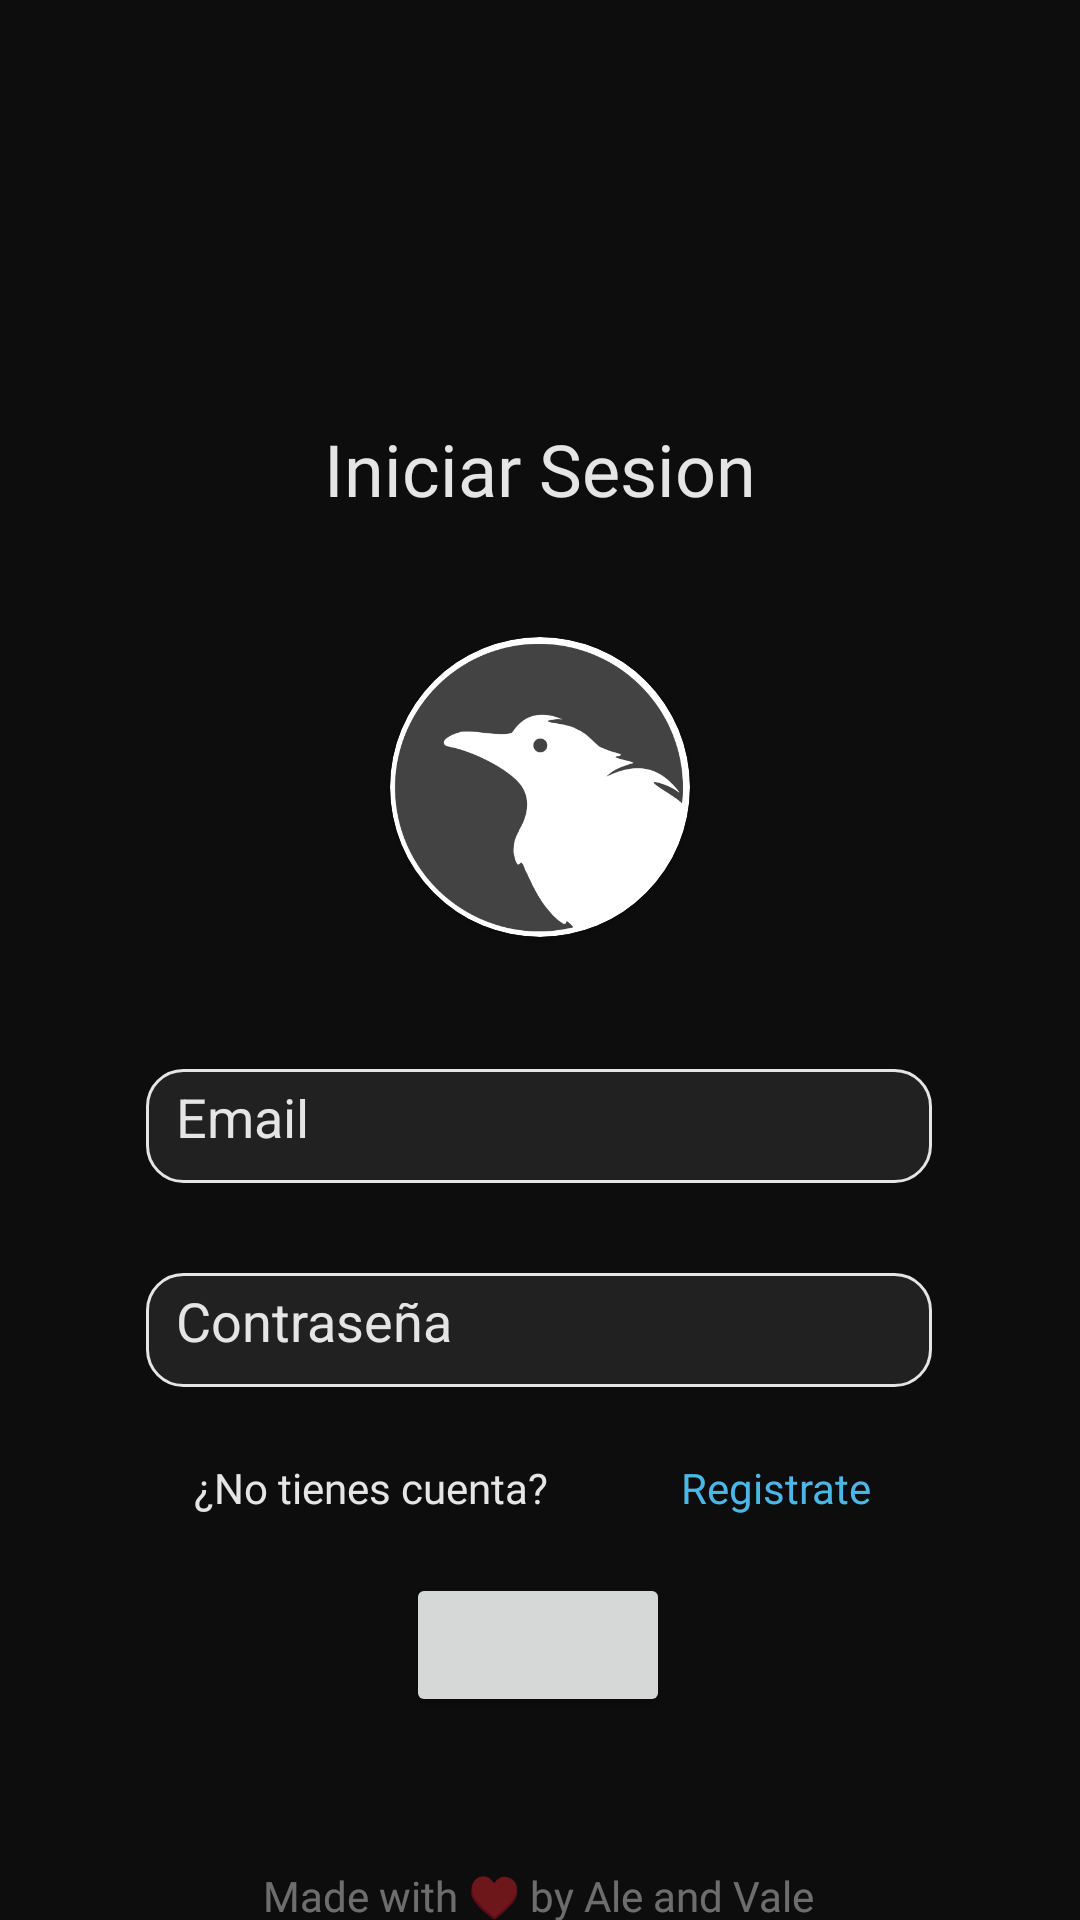

Layout XML and referenced resources for this Android screen:
<!-- AndroidManifest.xml: application theme Theme.SaveChat -->
<!-- res/layout/activity_login.xml -->
<?xml version="1.0" encoding="utf-8"?>
<androidx.constraintlayout.widget.ConstraintLayout xmlns:android="http://schemas.android.com/apk/res/android"
    xmlns:app="http://schemas.android.com/apk/res-auto"
    xmlns:tools="http://schemas.android.com/tools"
    android:layout_width="match_parent"
    android:layout_height="match_parent"
    android:background="@color/bkg"
    tools:context=".LoginActivity">

    <Button
        android:id="@+id/loginButton"
        android:layout_width="wrap_content"
        android:layout_height="wrap_content"
        android:layout_marginTop="19dp"
        app:layout_constraintEnd_toEndOf="parent"
        app:layout_constraintHorizontal_bias="0.498"
        app:layout_constraintStart_toStartOf="parent"
        app:layout_constraintTop_toBottomOf="@+id/textView4" />

    <androidx.cardview.widget.CardView
        android:id="@+id/cardView"
        android:layout_width="wrap_content"
        android:layout_height="wrap_content"
        android:layout_marginTop="40dp"
        app:cardCornerRadius="50dp"
        app:layout_constraintEnd_toEndOf="parent"
        app:layout_constraintStart_toStartOf="parent"
        app:layout_constraintTop_toBottomOf="@+id/textView">

        <ImageView
            android:id="@+id/imageView"
            android:layout_width="100dp"
            android:layout_height="100dp"
            app:srcCompat="@drawable/cuervo_logo_png" />
    </androidx.cardview.widget.CardView>

    <EditText
        android:id="@+id/emailUser"
        android:layout_width="262dp"
        android:layout_height="38dp"
        android:layout_marginTop="44dp"
        android:background="@drawable/shaping_plain_text"
        android:ems="10"
        android:hint="Email"
        android:inputType="textPersonName"
        android:textColor="@color/white"
        android:textColorHint="@color/white"
        app:layout_constraintEnd_toEndOf="parent"
        app:layout_constraintHorizontal_bias="0.496"
        app:layout_constraintStart_toStartOf="parent"
        app:layout_constraintTop_toBottomOf="@+id/cardView" />

    <EditText
        android:id="@+id/passwordUser"
        android:layout_width="262dp"
        android:layout_height="38dp"
        android:layout_marginTop="30dp"
        android:background="@drawable/shaping_plain_text"
        android:ems="10"
        android:hint="Contraseña"
        android:inputType="textPersonName|textPassword"
        android:textColor="@color/white"
        android:textColorHint="@color/white"
        app:layout_constraintEnd_toEndOf="parent"
        app:layout_constraintHorizontal_bias="0.496"
        app:layout_constraintStart_toStartOf="parent"
        app:layout_constraintTop_toBottomOf="@+id/emailUser" />

    <TextView
        android:id="@+id/textView"
        android:layout_width="wrap_content"
        android:layout_height="wrap_content"
        android:layout_marginTop="140dp"
        android:fontFamily="@font/poppins_semibold"
        android:text="Iniciar Sesion"
        android:textColor="@color/white"
        android:textSize="24dp"
        app:layout_constraintEnd_toEndOf="parent"
        app:layout_constraintStart_toStartOf="parent"
        app:layout_constraintTop_toTopOf="parent" />

    <ImageView
        android:id="@+id/imageView6"
        android:layout_width="wrap_content"
        android:layout_height="wrap_content"
        android:elevation="100dp"
        app:layout_constraintBottom_toBottomOf="@+id/loginButton"
        app:layout_constraintEnd_toEndOf="@+id/loginButton"
        app:layout_constraintStart_toStartOf="@+id/loginButton"
        app:layout_constraintTop_toTopOf="@+id/loginButton"
        app:srcCompat="@drawable/send_logo" />

    <TextView
        android:id="@+id/hyperText"
        android:layout_width="wrap_content"
        android:layout_height="wrap_content"
        android:layout_marginEnd="20dp"
        android:autoLink="none"
        android:fontFamily="@font/poppins_semibold"
        android:linksClickable="true"
        android:text="Registrate"
        android:textColor="@color/material_dynamic_primary70"
        app:layout_constraintBottom_toBottomOf="@+id/textView4"
        app:layout_constraintEnd_toEndOf="@+id/passwordUser"
        app:layout_constraintTop_toTopOf="@+id/textView4"
        app:layout_constraintVertical_bias="0.0" />

    <TextView
        android:id="@+id/textView4"
        android:layout_width="wrap_content"
        android:layout_height="wrap_content"
        android:layout_marginStart="16dp"
        android:layout_marginTop="24dp"
        android:fontFamily="@font/poppins_semibold"
        android:text="¿No tienes cuenta? "
        android:textColor="@color/white"
        app:layout_constraintStart_toStartOf="@+id/passwordUser"
        app:layout_constraintTop_toBottomOf="@+id/passwordUser" />

    <TextView
        android:id="@+id/textView5"
        android:layout_width="wrap_content"
        android:layout_height="wrap_content"
        android:layout_marginTop="50dp"
        android:fontFamily="@font/poppins_semibold"
        android:text="Made with ♥ by Ale and Vale"
        android:textColor="@color/pale_white"
        app:layout_constraintEnd_toEndOf="parent"
        app:layout_constraintHorizontal_bias="0.497"
        app:layout_constraintStart_toStartOf="parent"
        app:layout_constraintTop_toBottomOf="@+id/loginButton" />

</androidx.constraintlayout.widget.ConstraintLayout>
<!-- resources referenced by this layout -->
<resources>
  <color name="bkg">#0D0D0D</color>
  <color name="pale_white">#66FFFFFF</color>
  <color name="white">#E5E5E5</color>
  <!-- drawable cuervo_logo_png: png bitmap (drawable, 29764 bytes) -->
  <!-- drawable shaping_plain_text (drawable) -->
  <?xml version="1.0" encoding="utf-8"?>
  <shape xmlns:android="http://schemas.android.com/apk/res/android"
      android:shape="rectangle">
      <stroke
          android:width="1sp"
          android:color="@color/white"/>
          <solid android:color="@color/bkg_pale"/>
  
      <padding
          android:left="10dp"
          android:right="10dp"
          android:bottom="10dp"
          android:top="10dp"/>
  
      <corners android:radius="12dp"/>
  </shape>
  <style name="Theme.SaveChat" parent="Theme.MaterialComponents.DayNight.NoActionBar">
          
          <item name="colorPrimary">@color/pale_white_for_img</item>
          <item name="colorPrimaryVariant">@color/purple_700</item>
          <item name="colorOnPrimary">@color/white</item>
          
          <item name="colorSecondary">@color/teal_200</item>
          <item name="colorSecondaryVariant">@color/teal_700</item>
          <item name="colorOnSecondary">@color/black</item>
          
          
          <item name="android:textViewStyle">@font/poppins_semibold</item>
      </style>
  <color name="bkg_pale">#212121</color>
  <color name="pale_white_for_img">#A1A1A1</color>
  <color name="purple_700">#FF3700B3</color>
  <color name="teal_200">#FF03DAC5</color>
  <color name="teal_700">#FF018786</color>
  <color name="black">#FF000000</color>
</resources>
